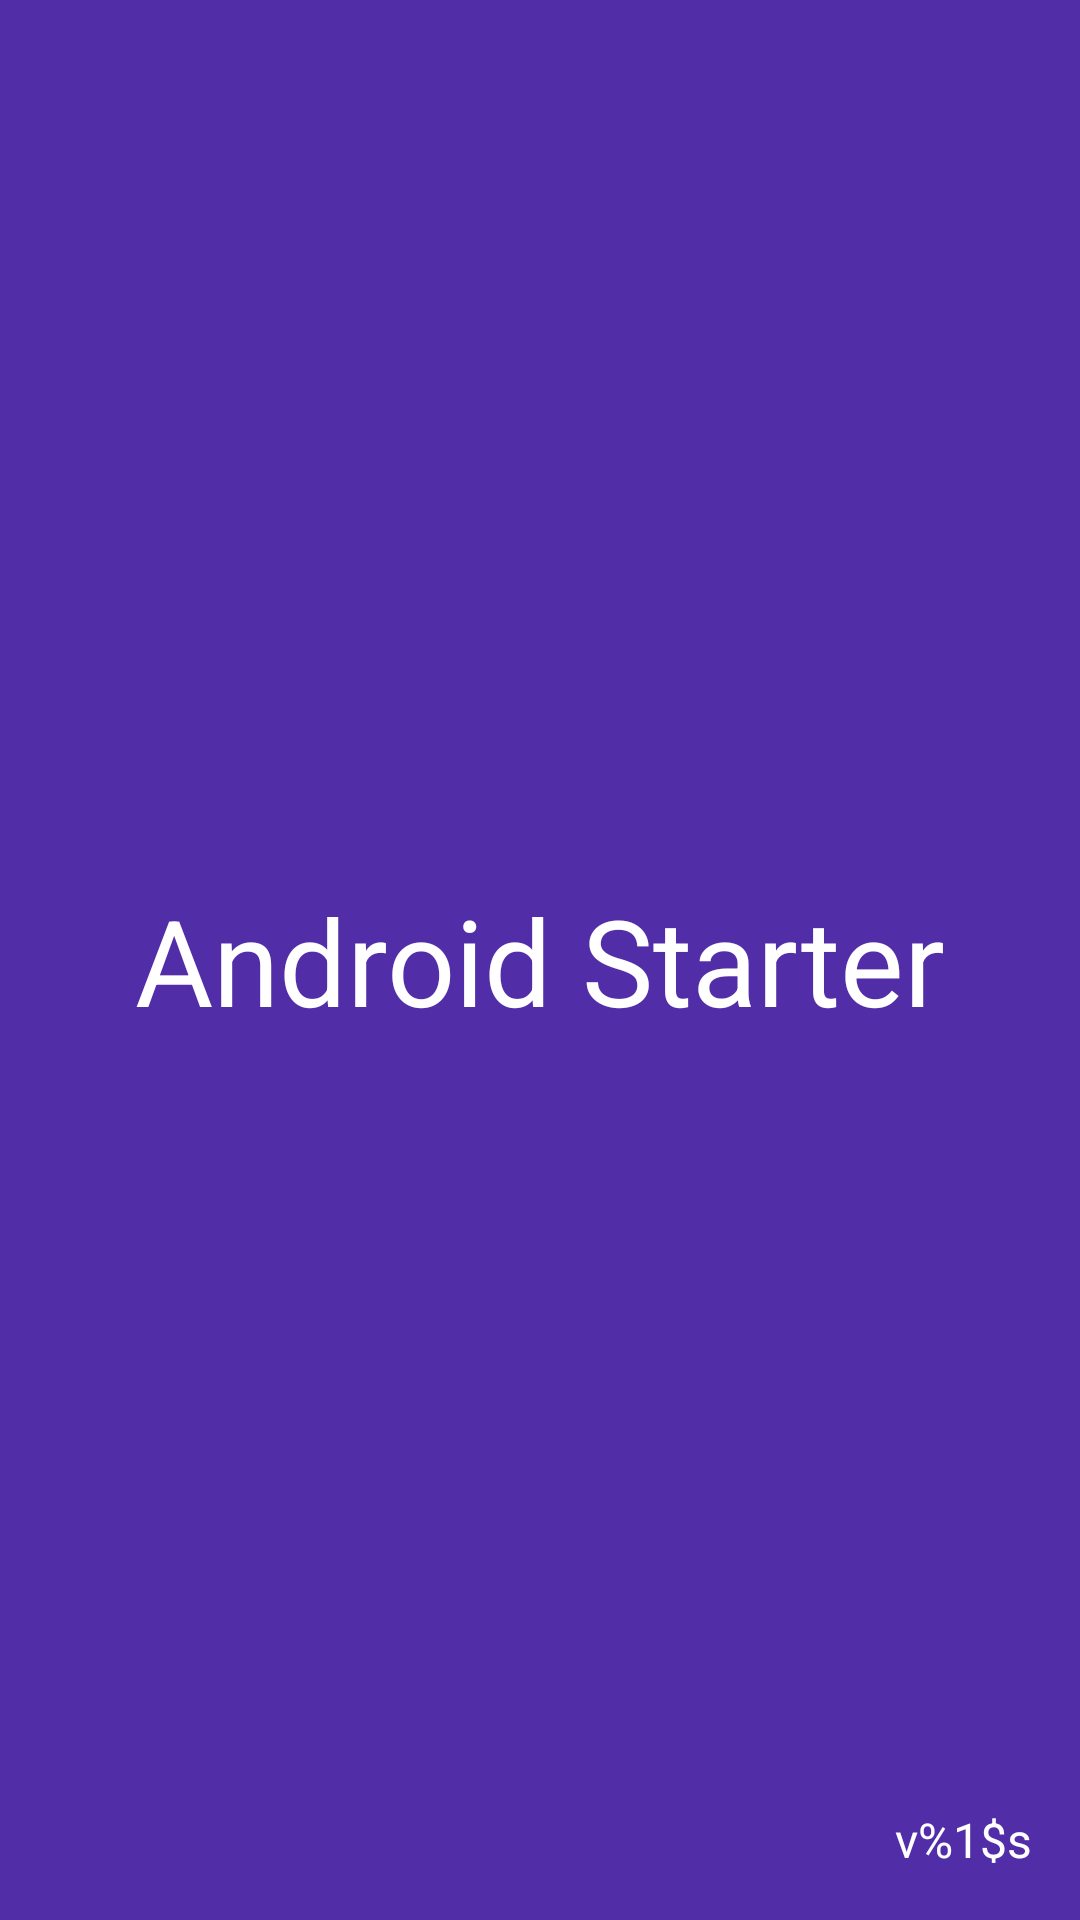

Here is an Android app screen rendered from its layout file. Give the layout XML and the strings, colors and styles it references.
<!-- AndroidManifest.xml: application theme AppTheme -->
<!-- res/layout/splash_screen.xml -->
<RelativeLayout xmlns:android="http://schemas.android.com/apk/res/android"
    xmlns:tools="http://schemas.android.com/tools" android:layout_width="match_parent"
    android:layout_height="match_parent"
    android:background="@color/ColorPrimaryDark"
    android:gravity="center"
    android:padding="16dp"
    tools:context="fr.emmanuel.loisance.androidstarter.global.SplashScreen">

    <TextView
        android:layout_width="wrap_content"
        android:layout_height="wrap_content"
        android:text="@string/app_name"
        android:textColor="@color/White"
        android:textSize="40sp"
        android:layout_centerVertical="true"
        android:layout_centerHorizontal="true" />

    <RelativeLayout
        android:layout_width="match_parent"
        android:layout_height="match_parent"
        android:layout_alignParentBottom="true"
        android:layout_centerHorizontal="true">

        <TextView
            android:layout_width="wrap_content"
            android:layout_height="wrap_content"
            android:text="@string/splash_txt_version_name"
            android:textSize="16sp"
            android:id="@+id/splash_txt_version"
            android:textColor="@color/White"
            android:layout_alignParentBottom="true"
            android:layout_alignParentRight="true"
            android:layout_alignParentEnd="true" />

    </RelativeLayout>

</RelativeLayout>
<!-- resources referenced by this layout -->
<resources>
  <color name="ColorPrimaryDark">#512DA8</color>
  <color name="White">#FFFFFF</color>
  <string name="app_name">Android Starter</string>
  <string name="splash_txt_version_name">v%1$s</string>
  <style name="AppTheme" parent="Theme.AppCompat.Light.NoActionBar">
          <item name="colorPrimary">@color/ColorPrimary</item>
          <item name="colorPrimaryDark">@color/ColorPrimaryDark</item>
          <item name="colorAccent">@color/ColorAccent</item>
          <item name="android:listDivider">@color/ColorDivider</item>
      </style>
  <color name="ColorPrimary">#673AB7</color>
  <color name="ColorAccent">#FF5252</color>
  <color name="ColorDivider">#B6B6B6</color>
</resources>
